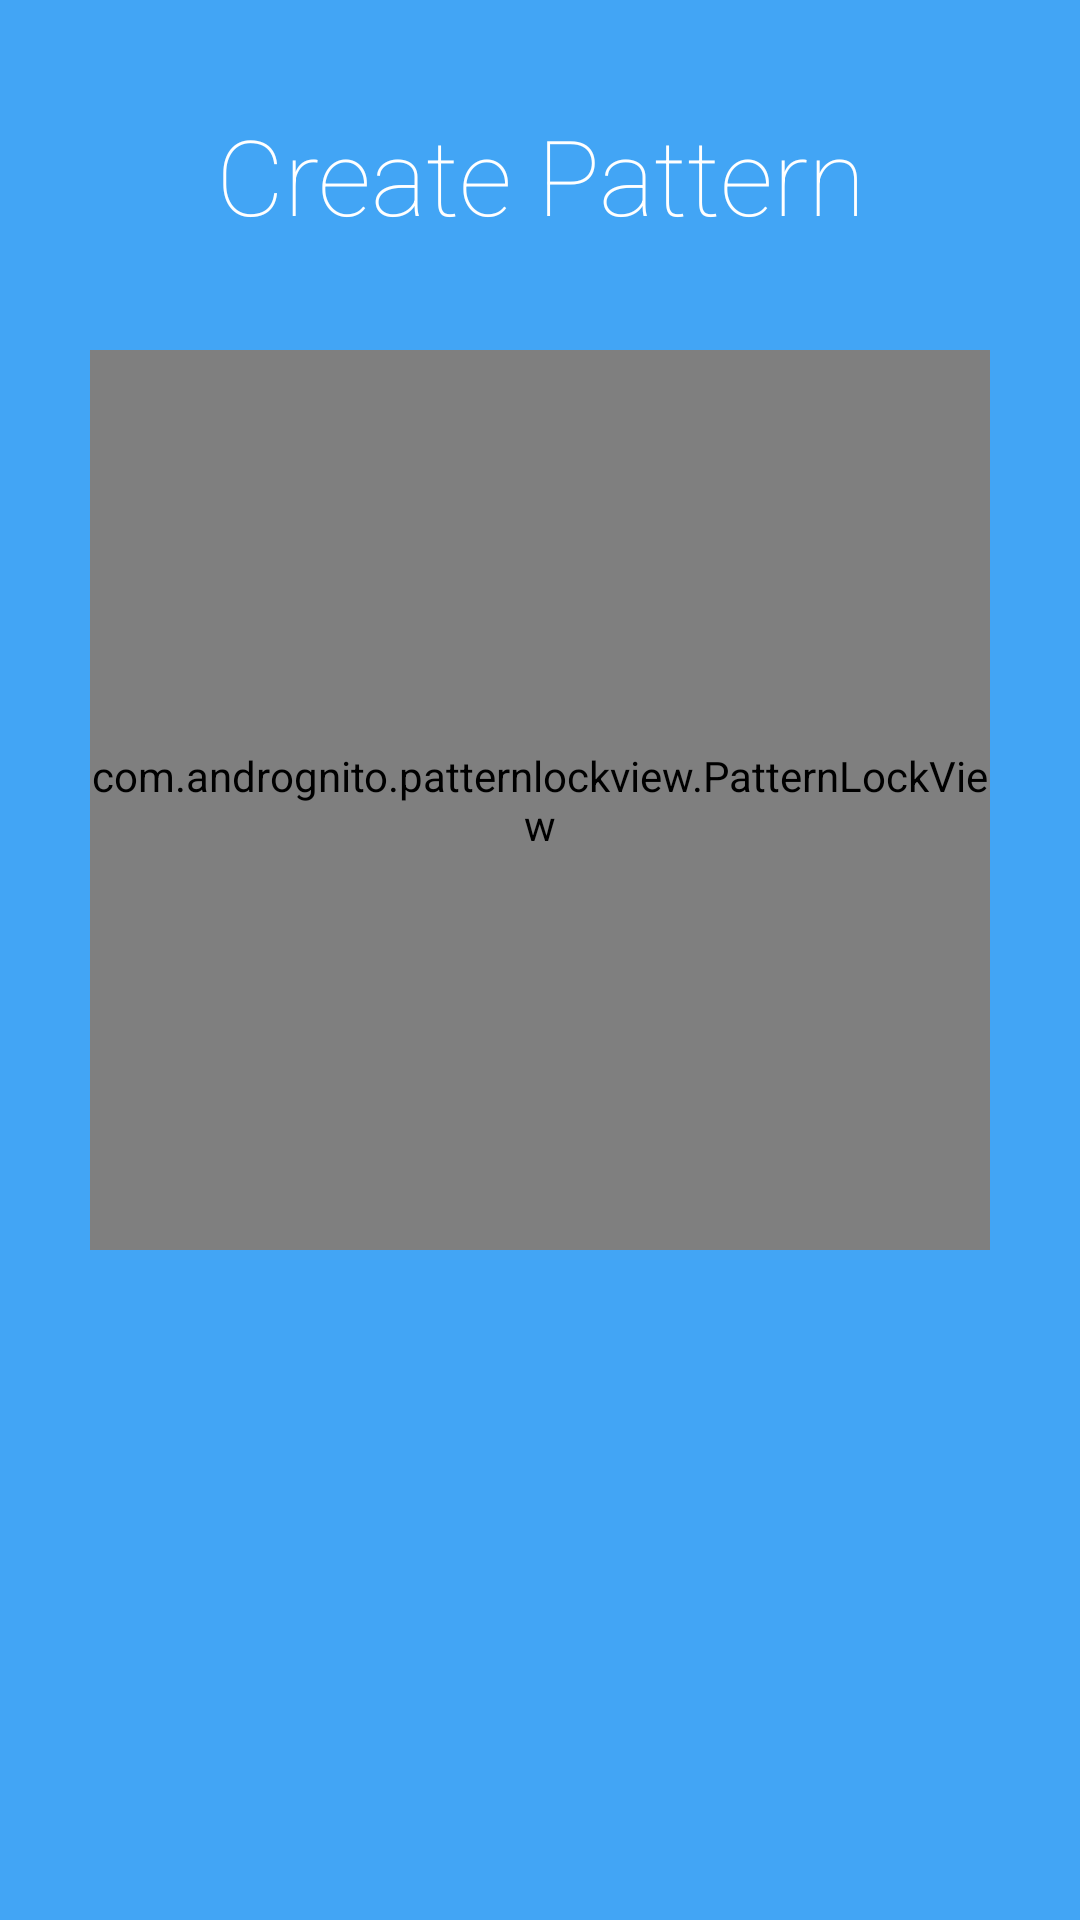

Here is an Android app screen rendered from its layout file. Give the layout XML and the strings, colors and styles it references.
<!-- AndroidManifest.xml: activity theme AppTheme.Fullscreen -->
<!-- res/layout/activity_pattern.xml -->
<?xml version="1.0" encoding="utf-8"?>
<androidx.constraintlayout.widget.ConstraintLayout xmlns:android="http://schemas.android.com/apk/res/android"
    xmlns:app="http://schemas.android.com/apk/res-auto"
    xmlns:tools="http://schemas.android.com/tools"
    android:layout_width="match_parent"
    android:layout_height="match_parent"
    android:background="@color/md_blue_400"
    tools:context=".PatternActivity">

    <LinearLayout
        android:layout_width="match_parent"
        android:layout_height="match_parent"
        android:orientation="vertical">

        <androidx.appcompat.widget.AppCompatTextView
            android:id="@+id/profile_name"
            android:layout_width="wrap_content"
            android:layout_height="wrap_content"
            android:layout_gravity="center_horizontal"
            android:layout_marginTop="@dimen/padding_35"
            android:fontFamily="sans-serif-thin"
            android:gravity="center"
            android:maxLines="1"
            android:text="@string/create_pattern"
            android:textColor="@color/white"
            android:textSize="@dimen/text_35" />

        <com.andrognito.patternlockview.PatternLockView
            android:id="@+id/patter_lock_view"
            android:layout_width="@dimen/padding_300"
            android:layout_height="@dimen/padding_300"
            android:layout_gravity="center_horizontal"
            android:layout_marginTop="@dimen/padding_35"
            app:aspectRatio="square"
            app:aspectRatioEnabled="true"
            app:dotAnimationDuration="150"
            app:dotCount="3" />

    </LinearLayout>

</androidx.constraintlayout.widget.ConstraintLayout>
<!-- resources referenced by this layout -->
<resources>
  <color name="md_blue_400">#42A5F5</color>
  <color name="white">#ffff</color>
  <dimen name="padding_300">300dp</dimen>
  <dimen name="padding_35">35dp</dimen>
  <dimen name="text_35">35sp</dimen>
  <string name="create_pattern">Create Pattern</string>
  <style name="AppTheme.Fullscreen">
          <item name="windowActionBar">false</item>
          <item name="windowNoTitle">true</item>
          <item name="android:windowFullscreen">true</item>
      </style>
</resources>
